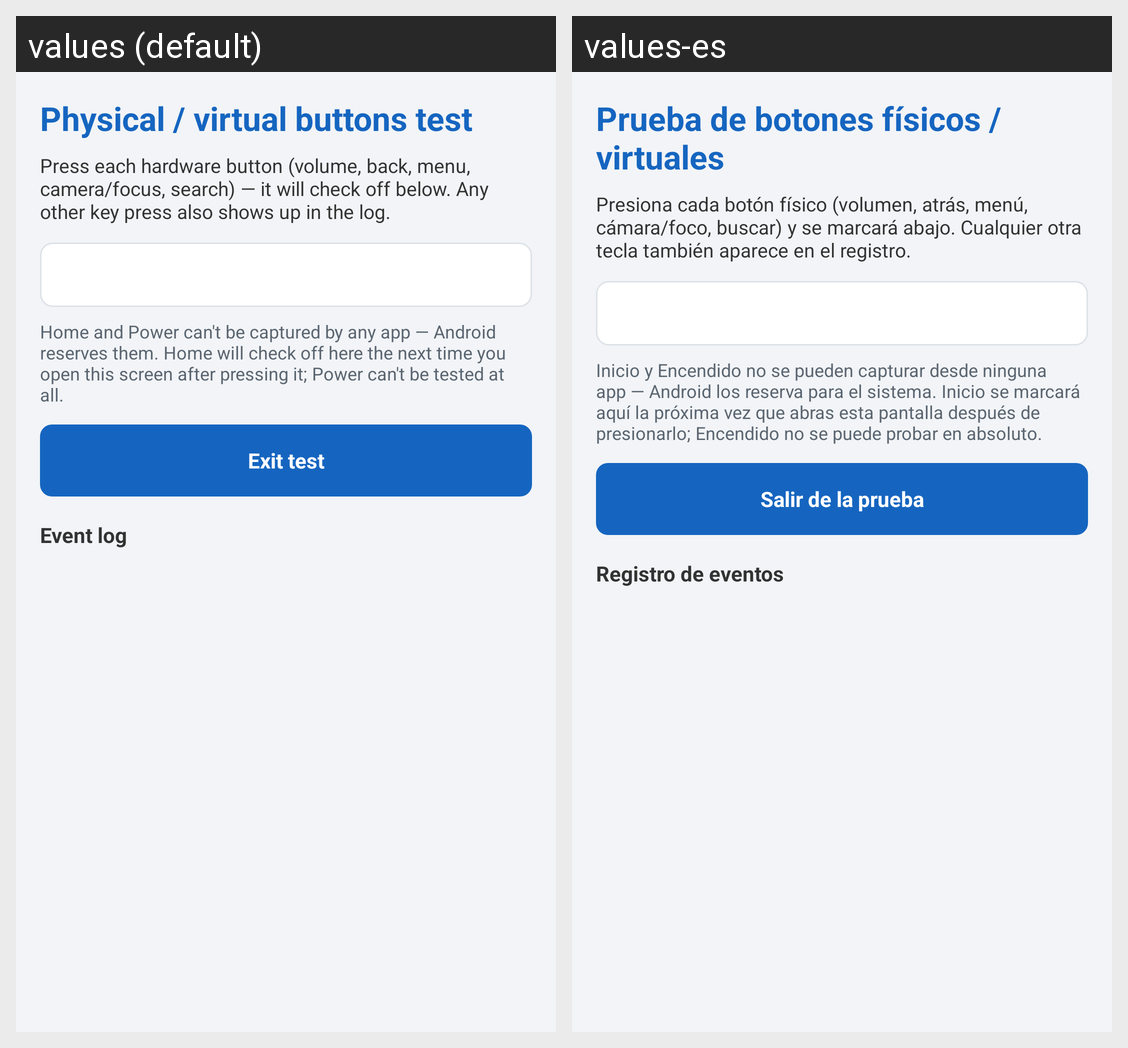

Strings drawn on this Android screen and how each of the app's shown locales translates them:
Android screen res/layout/activity_buttons_test.xml rendered under 2 locales, left to right: values (default), values-es. Device: Nexus 5 (rendered at 1080×1920; each locale shown at half size, 540×960, under a caption strip naming it); theme AppTheme.
Strings drawn on this screen, with the default value and each locale's value (text and hints the layout hard-codes, and strings that could not be matched under every locale, appear in the picture but are not listed):

buttons_title
  values: Physical / virtual buttons test
  values-es: Prueba de botones físicos / virtuales

buttons_instructions
  values: Press each hardware button (volume, back, menu, camera/focus, search) — it will check off below. Any other key press also shows up in the log.
  values-es: Presiona cada botón físico (volumen, atrás, menú, cámara/foco, buscar) y se marcará abajo. Cualquier otra tecla también aparece en el registro.

buttons_note_home_power
  values: Home and Power can't be captured by any app — Android reserves them. Home will check off here the next time you open this screen after pressing it; Power can't be tested at all.
  values-es: Inicio y Encendido no se pueden capturar desde ninguna app — Android los reserva para el sistema. Inicio se marcará aquí la próxima vez que abras esta pantalla después de presionarlo; Encendido no se puede probar en absoluto.

buttons_button_exit
  values: Exit test
  values-es: Salir de la prueba

buttons_log_label
  values: Event log
  values-es: Registro de eventos
